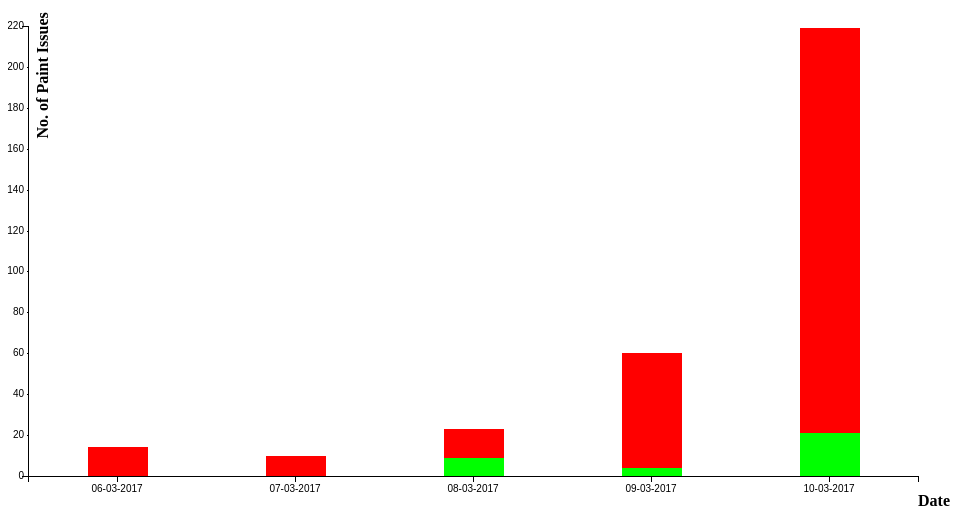
D3 v3 page, settled after 480 driven frames (8 s of simulated time); the page loaded 1 data file(s).


        var causes = ["REPAINT_REQ_INDC"];
        var plots = ["yes", "no"];
        var parseDate = d3.time.format("%d-%b-%y").parse;

        var margin = {
                top: 20,
                right: 50,
                bottom: 30,
                left: 20
            },
            width = 960 - margin.left - margin.right,
            height = 500 - margin.top - margin.bottom;

        var x = d3.scale.ordinal()
            .rangeRoundBands([0, width]);

        var y = d3.scale.linear()
            .rangeRound([height, 0]);
        var z = d3.scale.category10().range(["#00ff00", "#ff0000"]);

        var xAxis = d3.svg.axis()
            .scale(x)
            .orient("bottom")
            .tickFormat(function(d) {
                var d1 = new Date(d);
                return d3.time.format("%d-%m-%Y")(d1)
            });

        var yAxis = d3.svg.axis()
            .scale(y)
            .innerTickSize([1])
            .orient("left");

        var section = document.getElementById("stacked-bar-chart-1");
        var svg = d3.select(section).append("svg")
            .attr("width", width + margin.left + margin.right)
            .attr("height", height + margin.top + margin.bottom)
            .append("g")
            .attr("transform", "translate(" + margin.left + "," + margin.top + ")");


        function getCount(data, str) {
            var count = 0;
            data.forEach(function(element) {
                if (element.REPAINT_REQ_INDC == str)
                    count += 1;
            });
            return count;
        }

        d3.csv("data/paint.csv", type, function(error, data) {
            //console.log(data);
            if (error) throw error;
            var dataGroup = d3.nest()
                .key(function(d) {
                    return d.TS_LOAD;
                })
                .rollup(function(v) {
                    return {
                        no: getCount(v, 'N'),
                        yes: getCount(v, 'Y')
                    }
                })
                .entries(data);

            //            console.log(JSON.stringify(dataGroup));

            var layers = d3.layout.stack()(plots.map(function(c) {
                return dataGroup.map(function(d) {
                    if (c == "no") {
                        return {
                            x: d.key,
                            y: d.values.no,
                        };
                    } else {
                        return {
                            x: d.key,
                            y: d.values.yes,
                        };
                    }
                });
            }));
            //console.log(layers);
            x.domain(layers[0].map(function(d) {
                return d.x;
            }));
            y.domain([0, d3.max(layers[layers.length - 1], function(d) {
                return d.y0 + d.y;
            })]).nice();
            var layer = svg.selectAll(".layer")
                .data(layers)
                .enter().append("g")
                .attr("class", "layer")
                .style("fill", function(d, i) {
                    return z(i);
                });

            layer.selectAll("rect")
                .data(function(d) {
                    return d;
                })
                .enter().append("rect")
                .attr("x", function(d) {
                    return x(d.x) + 60;
                })
                .attr("y", function(d) {
                    return y(d.y + d.y0);
                })
                .attr("height", function(d) {
                    return y(d.y0) - y(d.y + d.y0);
                })
                .attr("width", 60);

            svg.append("g")
                .attr("class", "axis axis--y")
                .attr("max-width", "100%")
                .call(yAxis);

            svg.append("text")
                .attr("transform", "translate(" + margin.left + "," + (height / 4) + ") rotate(-90)") // text is drawn off the screen top left, move down and out and rotate
                .attr("font-weight", "bold")
                .text("No. of Paint Issues");

            svg.append("g")
                .attr("class", "axis axis--x")
                .attr("transform", "translate(0," + height + ")")

            .call(xAxis);

            svg.append("text")
                .attr("transform", "translate(" + width + "," + (height + margin.bottom) + ")")
                .attr("font-weight", "bold")
                .text("Date");
        });

        function type(d) {
            d.TS_LOAD = parseDate(d.TS_LOAD.substring(0, 10));
            return d;
        }
    

### data: data/paint.csv
TS_LOAD, PAINT_COMP, REPAINT_REQ_INDC, VEH_SER_NO
6-Mar-17, CAB, N, YGL283
6-Mar-17, CAB, N, YGL283
6-Mar-17, CAB, N, YGL283
6-Mar-17, CAB, N, YGL283
6-Mar-17, CAB, N, YGL283
6-Mar-17, CAB, N, YGL283
6-Mar-17, CAB, N, LMN504
6-Mar-17, CAB, N, LMN504
6-Mar-17, CAB, N, LMN504
6-Mar-17, CAB, N, LMN504
6-Mar-17, CAB, N, LMN504
6-Mar-17, CAB, N, LMN504
6-Mar-17, CAB, N, LMN504
6-Mar-17, CAB, N, LMN504
7-Mar-17, CAB, N, KLN307
7-Mar-17, CAB, N, KLN307
7-Mar-17, CAB, N, KLN307
7-Mar-17, CAB, N, KLN307
7-Mar-17, CAB, N, KLN307
7-Mar-17, CAB, N, HBM615
7-Mar-17, CAB, N, HBM615
7-Mar-17, CAB, N, OLI345
7-Mar-17, CAB, N, OLI345
7-Mar-17, CAB, N, OLI345
8-Mar-17, CAB, N, NUX358
8-Mar-17, CAB, N, WRT608
8-Mar-17, CAB, N, NUX358
8-Mar-17, CAB, Y, NUX358
8-Mar-17, CAB, Y, NUX358
8-Mar-17, CAB, N, NUX358
8-Mar-17, CAB, N, NUX358
8-Mar-17, CAB, N, NUX358
8-Mar-17, CAB, Y, NUX358
8-Mar-17, CAB, Y, NUX358
8-Mar-17, CAB, Y, OXE951
8-Mar-17, CAB, N, JBC439
8-Mar-17, CAB, N, JBC439
8-Mar-17, CAB, N, JBC439
8-Mar-17, CAB, Y, JBC439
8-Mar-17, CAB, Y, JBC439
8-Mar-17, CAB, N, JBC439
8-Mar-17, CAB, Y, KNR831
8-Mar-17, CAB, N, KNR831
8-Mar-17, CAB, N, KNR831
8-Mar-17, CAB, Y, KNR831
8-Mar-17, CAB, N, HBM615
8-Mar-17, CAB, N, HBM615
9-Mar-17, CAB, N, EVB234
9-Mar-17, CAB, N, EVB234
9-Mar-17, CAB, N, EVB234
9-Mar-17, CAB, N, EVB234
9-Mar-17, CAB, N, EVB234
9-Mar-17, CAB, N, EVB234
9-Mar-17, CAB, Y, EQD264
9-Mar-17, CAB, N, DJZ516
9-Mar-17, CAB, N, DJZ516
9-Mar-17, CAB, N, DJZ516
9-Mar-17, CAB, N, DJZ516
9-Mar-17, CAB, N, GLW381
9-Mar-17, CAB, N, GLW381
... 266 more rows